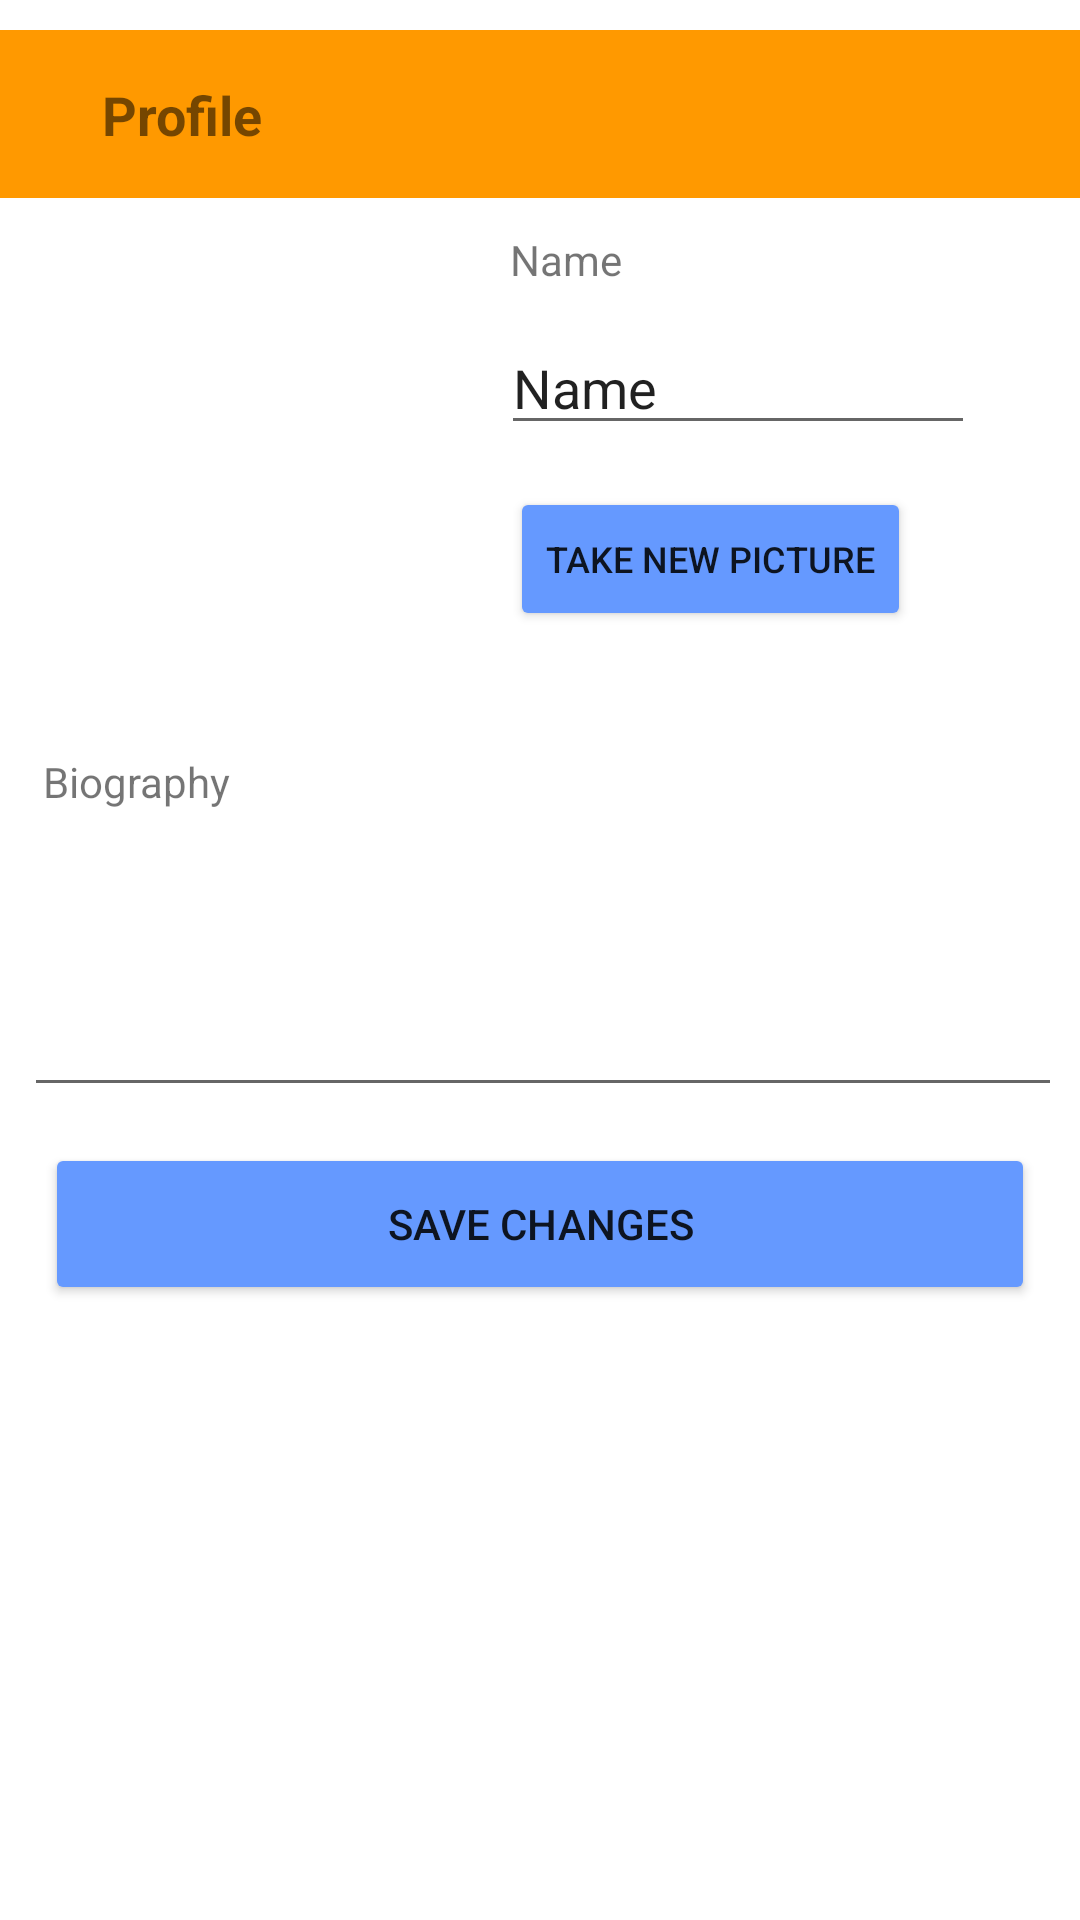

Produce the Android XML layout that renders to this screen, including the resource entries it uses.
<!-- AndroidManifest.xml: activity theme Theme.SafeCrowd -->
<!-- res/layout/activity_edit_profile.xml -->
<?xml version="1.0" encoding="utf-8"?>
<RelativeLayout xmlns:android="http://schemas.android.com/apk/res/android"
    xmlns:app="http://schemas.android.com/apk/res-auto"
    xmlns:tools="http://schemas.android.com/tools"
    android:layout_width="match_parent"
    android:layout_height="match_parent"
    android:layout_margin="0dp"
    tools:context=".activity.EditProfileActivity">

    <androidx.appcompat.widget.Toolbar
        android:id="@+id/compose_toolbar"
        android:layout_width="match_parent"
        android:layout_height="?attr/actionBarSize"
        android:background="@color/orange"
        android:theme="@style/Theme.SafeCrowd"
        app:popupTheme="@style/Theme.AppCompat.DayNight"
        android:layout_marginTop="10dp">
        <RelativeLayout
            android:layout_width="match_parent"
            android:layout_height="match_parent">

            <TextView
                android:id="@+id/compose_toolbar_title"
                android:layout_width="wrap_content"
                android:layout_height="wrap_content"
                android:layout_alignParentTop="true"
                android:layout_marginStart="18dp"
                android:layout_marginLeft="18dp"
                android:layout_marginTop="16dp"
                android:layout_toEndOf="@+id/compose_toolbar_cancel_button"
                android:layout_toRightOf="@+id/compose_toolbar_cancel_button"
                android:gravity="bottom"
                android:text="Profile"
                android:textSize="18sp"
                android:textStyle="bold" />

            <ImageView
                android:id="@+id/compose_toolbar_image"
                android:layout_width="35dp"
                android:layout_height="35dp"
                android:layout_alignParentEnd="true"
                android:layout_centerVertical="true"
                android:layout_marginEnd="16dp"
                android:adjustViewBounds="true"
                android:gravity="center"
                android:scaleType="fitCenter"
                app:srcCompat="@drawable/ic_profile"
                android:layout_alignParentRight="true"
                android:layout_marginRight="16dp" />
        </RelativeLayout>
    </androidx.appcompat.widget.Toolbar>

    <ImageView
        android:id="@+id/ivProfile"
        android:layout_width="138dp"
        android:layout_height="144dp"
        android:layout_below="@+id/compose_toolbar"
        android:layout_alignParentStart="true"
        android:layout_marginStart="11dp"
        android:layout_marginTop="13dp"
        tools:srcCompat="@tools:sample/avatars"
        android:layout_alignParentLeft="true"
        android:layout_marginLeft="11dp" />

    <androidx.appcompat.widget.AppCompatButton
        android:id="@+id/btnPic"
        android:layout_width="wrap_content"
        android:layout_height="wrap_content"
        android:layout_below="@+id/etName"
        android:layout_marginStart="21dp"
        android:layout_marginTop="14dp"
        android:layout_toEndOf="@+id/ivProfile"
        android:text="Take New Picture"
        android:textSize="12sp"
        android:layout_marginLeft="21dp"
        android:backgroundTint="@color/blue"
        android:layout_toRightOf="@+id/ivProfile" />

    <TextView
        android:id="@+id/textView2"
        android:layout_width="wrap_content"
        android:layout_height="wrap_content"
        android:layout_below="@+id/compose_toolbar"
        android:layout_marginStart="21dp"
        android:layout_marginTop="11dp"
        android:layout_toEndOf="@+id/ivProfile"
        android:text="Name"
        android:layout_marginLeft="21dp"
        android:layout_toRightOf="@+id/ivProfile" />

    <TextView
        android:id="@+id/tvBio"
        android:layout_width="wrap_content"
        android:layout_height="wrap_content"
        android:layout_below="@+id/ivProfile"
        android:layout_marginStart="-135dp"
        android:layout_marginTop="28dp"
        android:layout_toEndOf="@+id/ivProfile"
        android:text="Biography"
        android:layout_marginLeft="-135dp"
        android:layout_toRightOf="@+id/ivProfile" />

    <com.google.android.material.textfield.TextInputEditText
        android:id="@+id/etBio"
        android:layout_width="397dp"
        android:layout_height="92dp"
        android:layout_below="@+id/tvBio"
        android:layout_alignParentStart="true"
        android:layout_alignParentEnd="true"
        android:layout_marginStart="8dp"
        android:layout_marginTop="7dp"
        android:layout_marginEnd="6dp"
        android:ems="10"
        android:gravity="start|top"
        android:inputType="textMultiLine"
        android:layout_alignParentLeft="true"
        android:layout_alignParentRight="true"
        android:layout_marginLeft="8dp"
        android:layout_marginRight="6dp" />

    <com.google.android.material.textfield.TextInputEditText
        android:id="@+id/etName"
        android:layout_width="wrap_content"
        android:layout_height="wrap_content"
        android:layout_below="@+id/textView2"
        android:layout_alignParentEnd="true"
        android:layout_marginStart="18dp"
        android:layout_marginTop="11dp"
        android:layout_marginEnd="35dp"
        android:layout_toEndOf="@+id/ivProfile"
        android:ems="10"
        android:inputType="textPersonName"
        android:text="Name"
        android:layout_alignParentRight="true"
        android:layout_marginLeft="18dp"
        android:layout_marginRight="35dp"
        android:layout_toRightOf="@+id/ivProfile" />

    <androidx.appcompat.widget.AppCompatButton
        android:id="@+id/btnSave"
        android:layout_width="match_parent"
        android:layout_height="54dp"
        android:layout_below="@+id/etBio"
        android:layout_alignParentStart="true"
        android:layout_centerHorizontal="true"
        android:layout_marginStart="15dp"
        android:layout_marginTop="12dp"
        android:layout_marginEnd="15dp"
        android:text="Save Changes"
        android:backgroundTint="@color/blue"
        android:layout_alignParentLeft="true" />

</RelativeLayout>
<!-- resources referenced by this layout -->
<resources>
  <color name="blue">#6599FF</color>
  <color name="orange">#FF9900</color>
  <style name="Theme.SafeCrowd" parent="Theme.AppCompat.Light.NoActionBar">
          
         <item name="colorPrimary">@color/yellow</item>
  
  
          
  
  
  
          
  
  
          
      </style>
  <color name="yellow">#FFC53A</color>
</resources>
